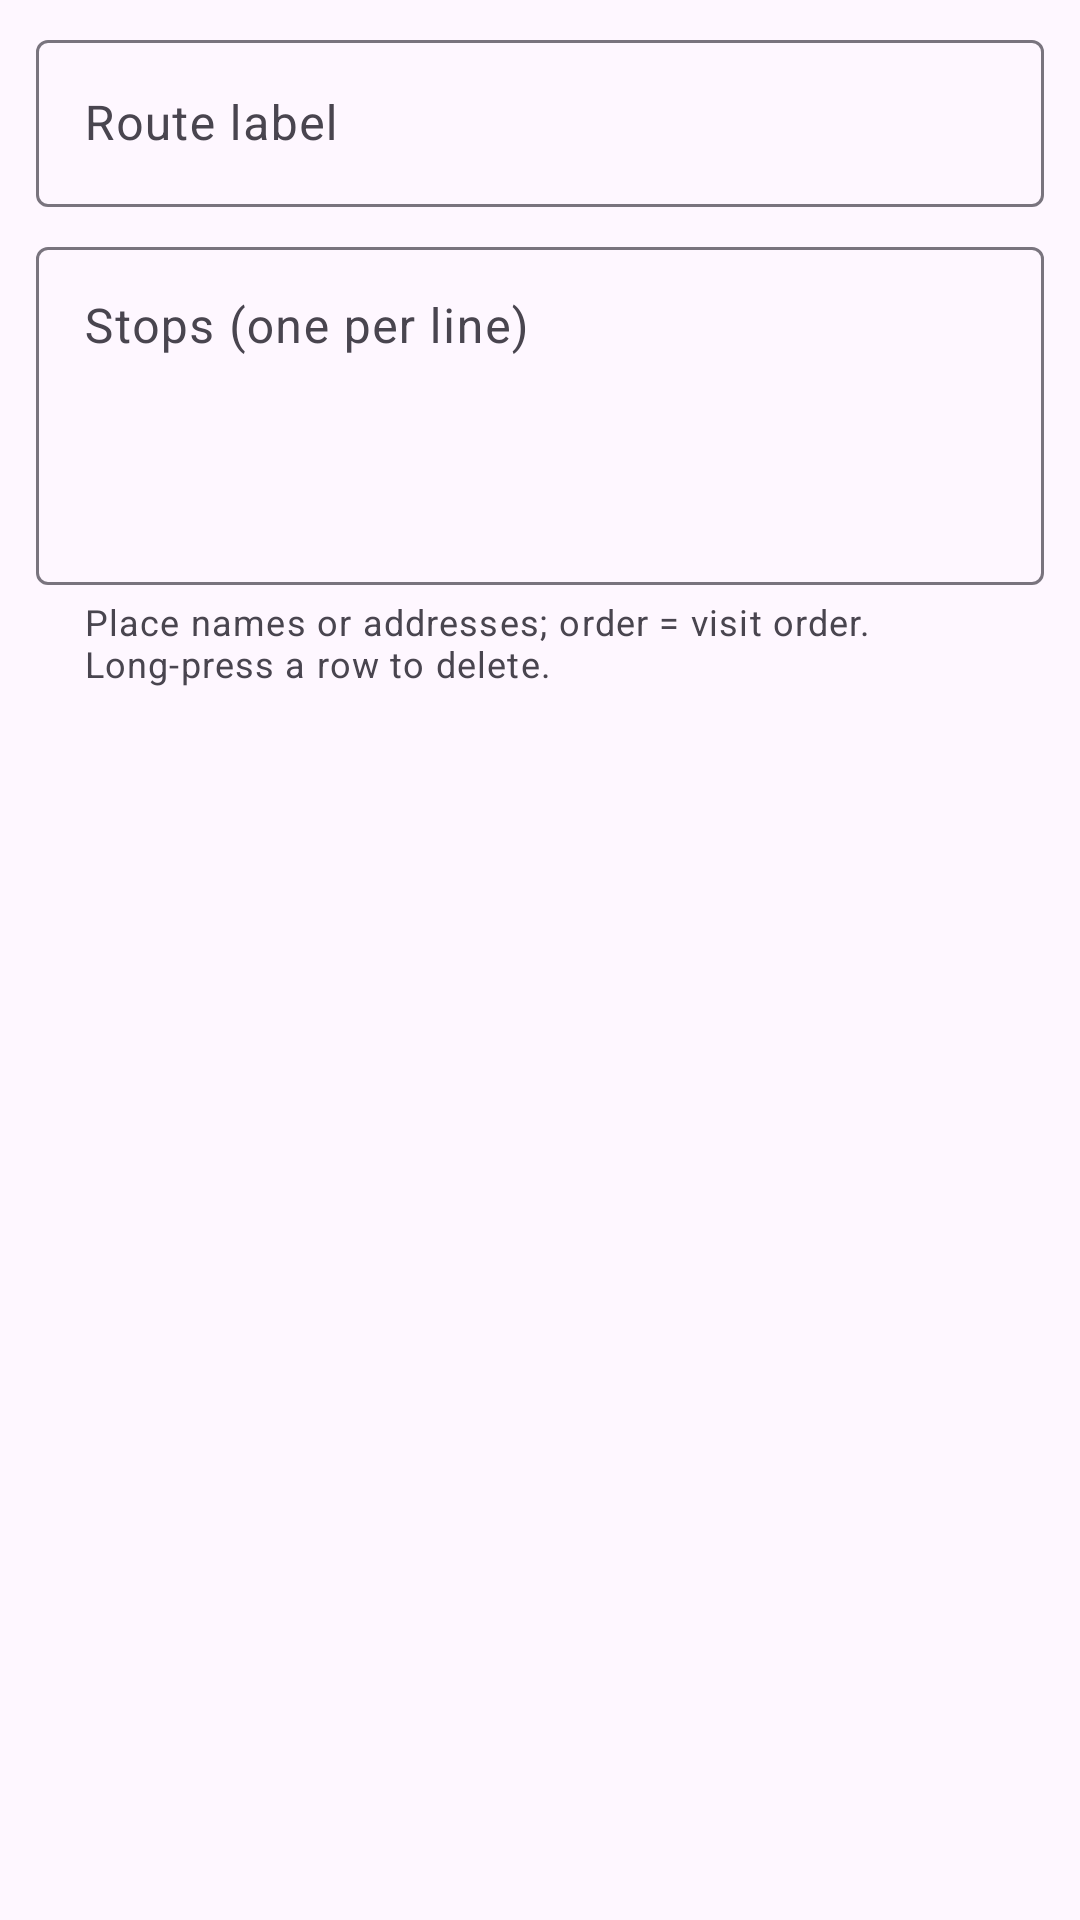

The Android layout XML behind this screen, and the referenced resources:
<!-- AndroidManifest.xml: application theme Theme.TabMLBox -->
<!-- res/layout/dialog_ops_route.xml -->
<?xml version="1.0" encoding="utf-8"?>
<ScrollView xmlns:android="http://schemas.android.com/apk/res/android"
    xmlns:app="http://schemas.android.com/apk/res-auto"
    android:layout_width="match_parent"
    android:layout_height="wrap_content">

    <LinearLayout
        android:layout_width="match_parent"
        android:layout_height="wrap_content"
        android:orientation="vertical"
        android:paddingHorizontal="12dp"
        android:paddingTop="8dp"
        android:paddingBottom="8dp">

        <com.google.android.material.textfield.TextInputLayout
            android:layout_width="match_parent"
            android:layout_height="wrap_content"
            android:hint="@string/ops_route_name">

            <com.google.android.material.textfield.TextInputEditText
                android:id="@+id/editOpsRouteName"
                android:layout_width="match_parent"
                android:layout_height="wrap_content"
                android:inputType="textCapSentences" />
        </com.google.android.material.textfield.TextInputLayout>

        <com.google.android.material.textfield.TextInputLayout
            android:layout_width="match_parent"
            android:layout_height="wrap_content"
            android:layout_marginTop="8dp"
            android:hint="@string/ops_waypoints_hint"
            app:helperTextEnabled="true"
            app:helperText="@string/ops_waypoints_help">

            <com.google.android.material.textfield.TextInputEditText
                android:id="@+id/editOpsWaypoints"
                android:layout_width="match_parent"
                android:layout_height="wrap_content"
                android:gravity="top"
                android:inputType="textMultiLine|textCapSentences"
                android:minLines="4" />
        </com.google.android.material.textfield.TextInputLayout>
    </LinearLayout>
</ScrollView>
<!-- resources referenced by this layout -->
<resources>
  <string name="ops_route_name">Route label</string>
  <string name="ops_waypoints_help">Place names or addresses; order = visit order. Long-press a row to delete.</string>
  <string name="ops_waypoints_hint">Stops (one per line)</string>
  <style name="Theme.TabMLBox" parent="Theme.Material3.Light.NoActionBar">
          <item name="colorPrimary">@color/md_theme_primary</item>
          <item name="colorPrimaryVariant">@color/md_theme_primary</item>
          <item name="colorOnPrimary">@color/md_theme_on_primary</item>
          <item name="android:statusBarColor">@color/md_theme_primary</item>
      </style>
  <color name="md_theme_primary">#0D47A1</color>
  <color name="md_theme_on_primary">#FFFFFF</color>
</resources>
